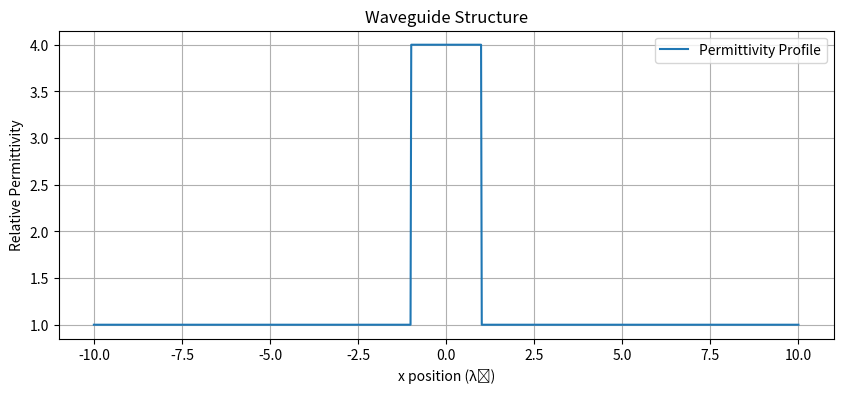
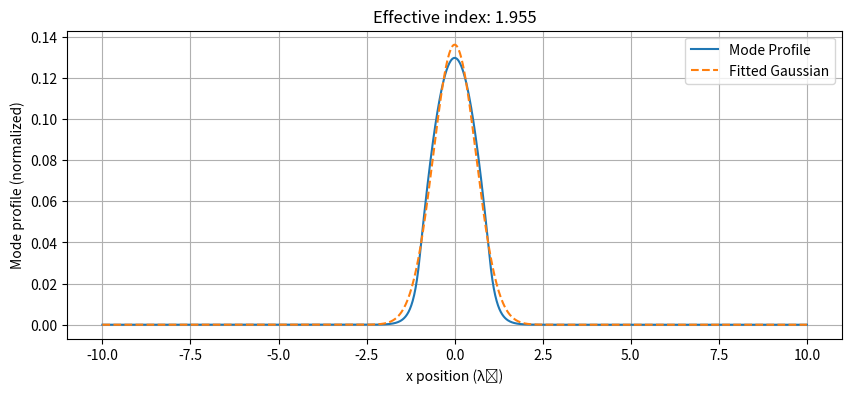

Source code (Python) for these figures, in order:
import numpy as np
import scipy.sparse as sp
import scipy.sparse.linalg as spl
import matplotlib.pyplot as plt
from scipy.optimize import curve_fit

C_0 = 3e8  # Speed of light in vacuum

def compute_derivative_matrices(N, dL):
    """ Compute simple finite-difference matrices for a 1D waveguide. """
    Dxf = sp.diags([-1, 1], [0, 1], shape=(N, N), format='csr') / dL
    Dxb = sp.diags([-1, 1], [-1, 0], shape=(N, N), format='csr') / dL
    return Dxf, Dxb

def solve_modes(eps, omega, dL, m=2):
    """ Solve for the modes of a simple 1D waveguide. """
    k0 = omega / C_0
    N = eps.size

    # Compute derivative matrices
    Dxf, Dxb = compute_derivative_matrices(N, dL)

    # Define the eigenvalue problem matrix
    A = sp.diags(eps, 0) + (Dxf @ Dxb) * (1 / k0) ** 2

    # Solve for eigenmodes
    vals, vecs = spl.eigs(A, k=m, sigma=np.max(eps))
    
    return np.sqrt(vals), vecs

# Test on a simple ridge waveguide
lambda0 = 1.55e-6
dL = lambda0 / 100
omega = 2 * np.pi * C_0 / lambda0
Lx = 10 * lambda0
Nx = int(Lx / dL)

eps = np.ones(Nx)
wg_width = lambda0
wg_region = np.arange(Nx//2 - int(wg_width/dL/2), Nx//2 + int(wg_width/dL/2))
eps[wg_region] = 4  # Waveguide permittivity

vals, vecs = solve_modes(eps, omega, dL, m=3)

# Plot the waveguide structure
plt.figure(figsize=(10, 4))
plt.plot(np.linspace(-Lx, Lx, Nx) / lambda0, eps, label='Permittivity Profile')
plt.xlabel('x position (λ₀)')
plt.ylabel('Relative Permittivity')
plt.title('Waveguide Structure')
plt.grid(True)
plt.legend()
plt.show()

# Plot the first mode profile and compare to Gaussian
x_positions = np.linspace(-Lx, Lx, Nx) / lambda0
mode_profile = np.abs(vecs[:, 0])

# Fit a Gaussian to the mode profile
def gaussian(x, a, x0, sigma):
    return a * np.exp(-(x - x0)**2 / (2 * sigma**2))

# Initial guess for Gaussian parameters
initial_guess = (1, 0, wg_width / lambda0)
params, _ = curve_fit(gaussian, x_positions, mode_profile, p0=initial_guess)

# Plot mode profile and fitted Gaussian
plt.figure(figsize=(10, 4))
plt.plot(x_positions, mode_profile, label='Mode Profile')
plt.plot(x_positions, gaussian(x_positions, *params), label='Fitted Gaussian', linestyle='--')
plt.xlabel('x position (λ₀)')
plt.ylabel('Mode profile (normalized)')
plt.title(f'Effective index: {vals[0].real:.3f}')
plt.legend()
plt.grid(True)
plt.show()